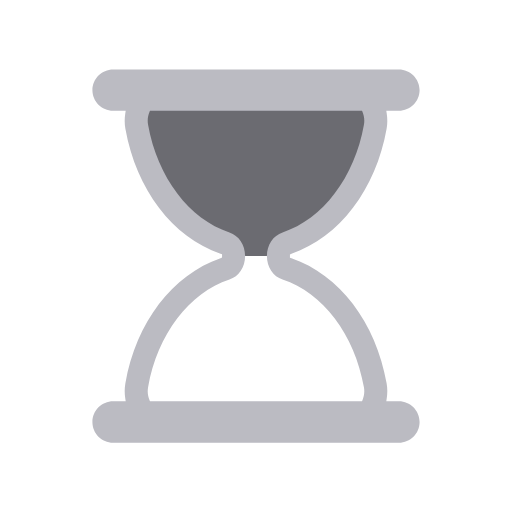
t = 0.00 s
t = 0.44 s: frame unchanged from t = 0.00 s, image omitted
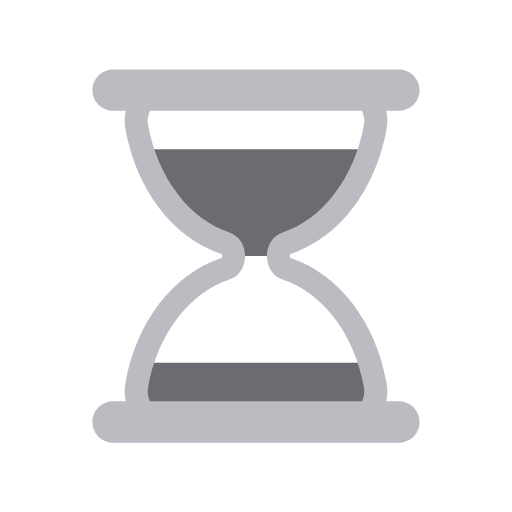
t = 0.66 s
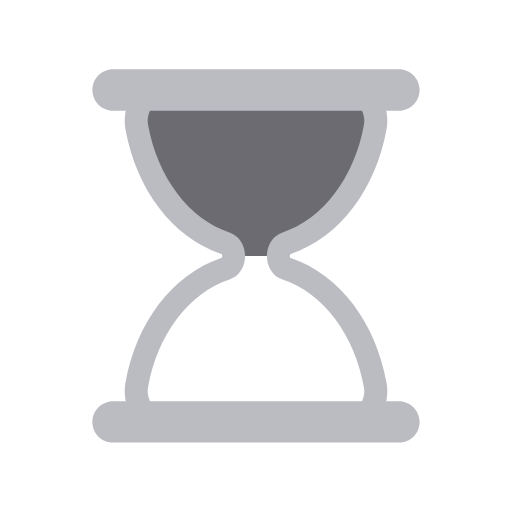
t = 1.10 s
t = 1.54 s: frame unchanged from t = 1.10 s, image omitted
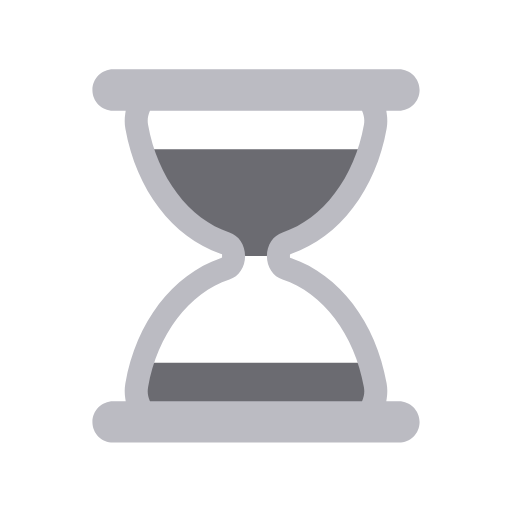
t = 1.76 s

The animated SVG that drew these frames (rendered in a browser with its animation timeline set to each time). Animation: 5 SMIL elements (animate=4,animateTransform=1); one cycle of 2.20 s, repeats indefinitely.

<svg width="200px" height="200px" xmlns="http://www.w3.org/2000/svg" viewBox="0 0 100 100"
     preserveAspectRatio="xMidYMid" class="lds-hourglass" style="background: none;">
    <defs>
        <clipPath ng-attr-id="{{config.cpid}}" id="lds-hourglass-cpid-943b587b2a65e8">
            <rect x="0" y="28.2737" width="100" height="21.7263">
                <animate attributeName="y" calcMode="spline" values="0;50;0;0;0" keyTimes="0;0.4;0.5;0.9;1" dur="2.2"
                         keySplines="0.3 0 1 0.7;0.3 0 1 0.7;0.3 0 1 0.7;0.3 0 1 0.7" begin="0s"
                         repeatCount="indefinite"></animate>
                <animate attributeName="height" calcMode="spline" values="50;0;0;50;50" keyTimes="0;0.4;0.5;0.9;1"
                         dur="2.2" keySplines="0.3 0 1 0.7;0.3 0 1 0.7;0.3 0 1 0.7;0.3 0 1 0.7" begin="0s"
                         repeatCount="indefinite"></animate>
            </rect>
            <rect x="0" y="71.7263" width="100" height="28.2737">
                <animate attributeName="y" calcMode="spline" values="100;50;50;50;50" keyTimes="0;0.4;0.5;0.9;1"
                         dur="2.2" keySplines="0.3 0 1 0.7;0.3 0 1 0.7;0.3 0 1 0.7;0.3 0 1 0.7" begin="0s"
                         repeatCount="indefinite"></animate>
                <animate attributeName="height" calcMode="spline" values="0;50;50;0;0" keyTimes="0;0.4;0.5;0.9;1"
                         dur="2.2" keySplines="0.3 0 1 0.7;0.3 0 1 0.7;0.3 0 1 0.7;0.3 0 1 0.7" begin="0s"
                         repeatCount="indefinite"></animate>
            </rect>
        </clipPath>
    </defs>
    <g transform="translate(50,50)">
        <g transform="scale(0.9)">
            <g transform="translate(-50,-50)">
                <g transform="rotate(0)">
                    <animateTransform attributeName="transform" type="rotate" calcMode="linear"
                                      values="0 50 50;0 50 50;180 50 50;180 50 50;360 50 50" keyTimes="0;0.4;0.5;0.9;1"
                                      dur="2.2s" begin="0s" repeatCount="indefinite"></animateTransform>
                    <path ng-attr-clip-path="url(#{{config.cpid}})" ng-attr-fill="{{config.sand}}"
                          d="M54.864,50L54.864,50c0-1.291,0.689-2.412,1.671-2.729c9.624-3.107,17.154-12.911,19.347-25.296 c0.681-3.844-1.698-7.475-4.791-7.475H28.908c-3.093,0-5.472,3.631-4.791,7.475c2.194,12.385,9.723,22.189,19.347,25.296 c0.982,0.317,1.671,1.438,1.671,2.729v0c0,1.291-0.689,2.412-1.671,2.729C33.84,55.836,26.311,65.64,24.117,78.025 c-0.681,3.844,1.698,7.475,4.791,7.475h42.184c3.093,0,5.472-3.631,4.791-7.475C73.689,65.64,66.16,55.836,56.536,52.729 C55.553,52.412,54.864,51.291,54.864,50z"
                          clip-path="url(#lds-hourglass-cpid-943b587b2a65e8)" fill="#6b6b71"></path>
                    <path ng-attr-fill="{{config.frame}}"
                          d="M81,81.5h-2.724l0.091-0.578c0.178-1.122,0.17-2.243-0.022-3.333C76.013,64.42,68.103,54.033,57.703,50.483l-0.339-0.116 v-0.715l0.339-0.135c10.399-3.552,18.31-13.938,20.642-27.107c0.192-1.089,0.2-2.211,0.022-3.333L78.276,18.5H81 c2.481,0,4.5-2.019,4.5-4.5S83.481,9.5,81,9.5H19c-2.481,0-4.5,2.019-4.5,4.5s2.019,4.5,4.5,4.5h2.724l-0.092,0.578 c-0.178,1.122-0.17,2.243,0.023,3.333c2.333,13.168,10.242,23.555,20.642,27.107l0.338,0.116v0.715l-0.338,0.135 c-10.4,3.551-18.31,13.938-20.642,27.106c-0.193,1.09-0.201,2.211-0.023,3.333l0.092,0.578H19c-2.481,0-4.5,2.019-4.5,4.5 s2.019,4.5,4.5,4.5h62c2.481,0,4.5-2.019,4.5-4.5S83.481,81.5,81,81.5z M73.14,81.191L73.012,81.5H26.988l-0.128-0.309 c-0.244-0.588-0.491-1.538-0.28-2.729c2.014-11.375,8.944-20.542,17.654-23.354c2.035-0.658,3.402-2.711,3.402-5.108 c0-2.398-1.368-4.451-3.403-5.108c-8.71-2.812-15.639-11.979-17.653-23.353c-0.211-1.191,0.036-2.143,0.281-2.731l0.128-0.308 h46.024l0.128,0.308c0.244,0.589,0.492,1.541,0.281,2.731c-2.015,11.375-8.944,20.541-17.654,23.353 c-2.035,0.658-3.402,2.71-3.402,5.108c0,2.397,1.368,4.45,3.403,5.108c8.71,2.812,15.64,11.979,17.653,23.354 C73.632,79.651,73.384,80.604,73.14,81.191z"
                          fill="#bbbbc2"></path>
                </g>
            </g>
        </g>
    </g>
</svg>
